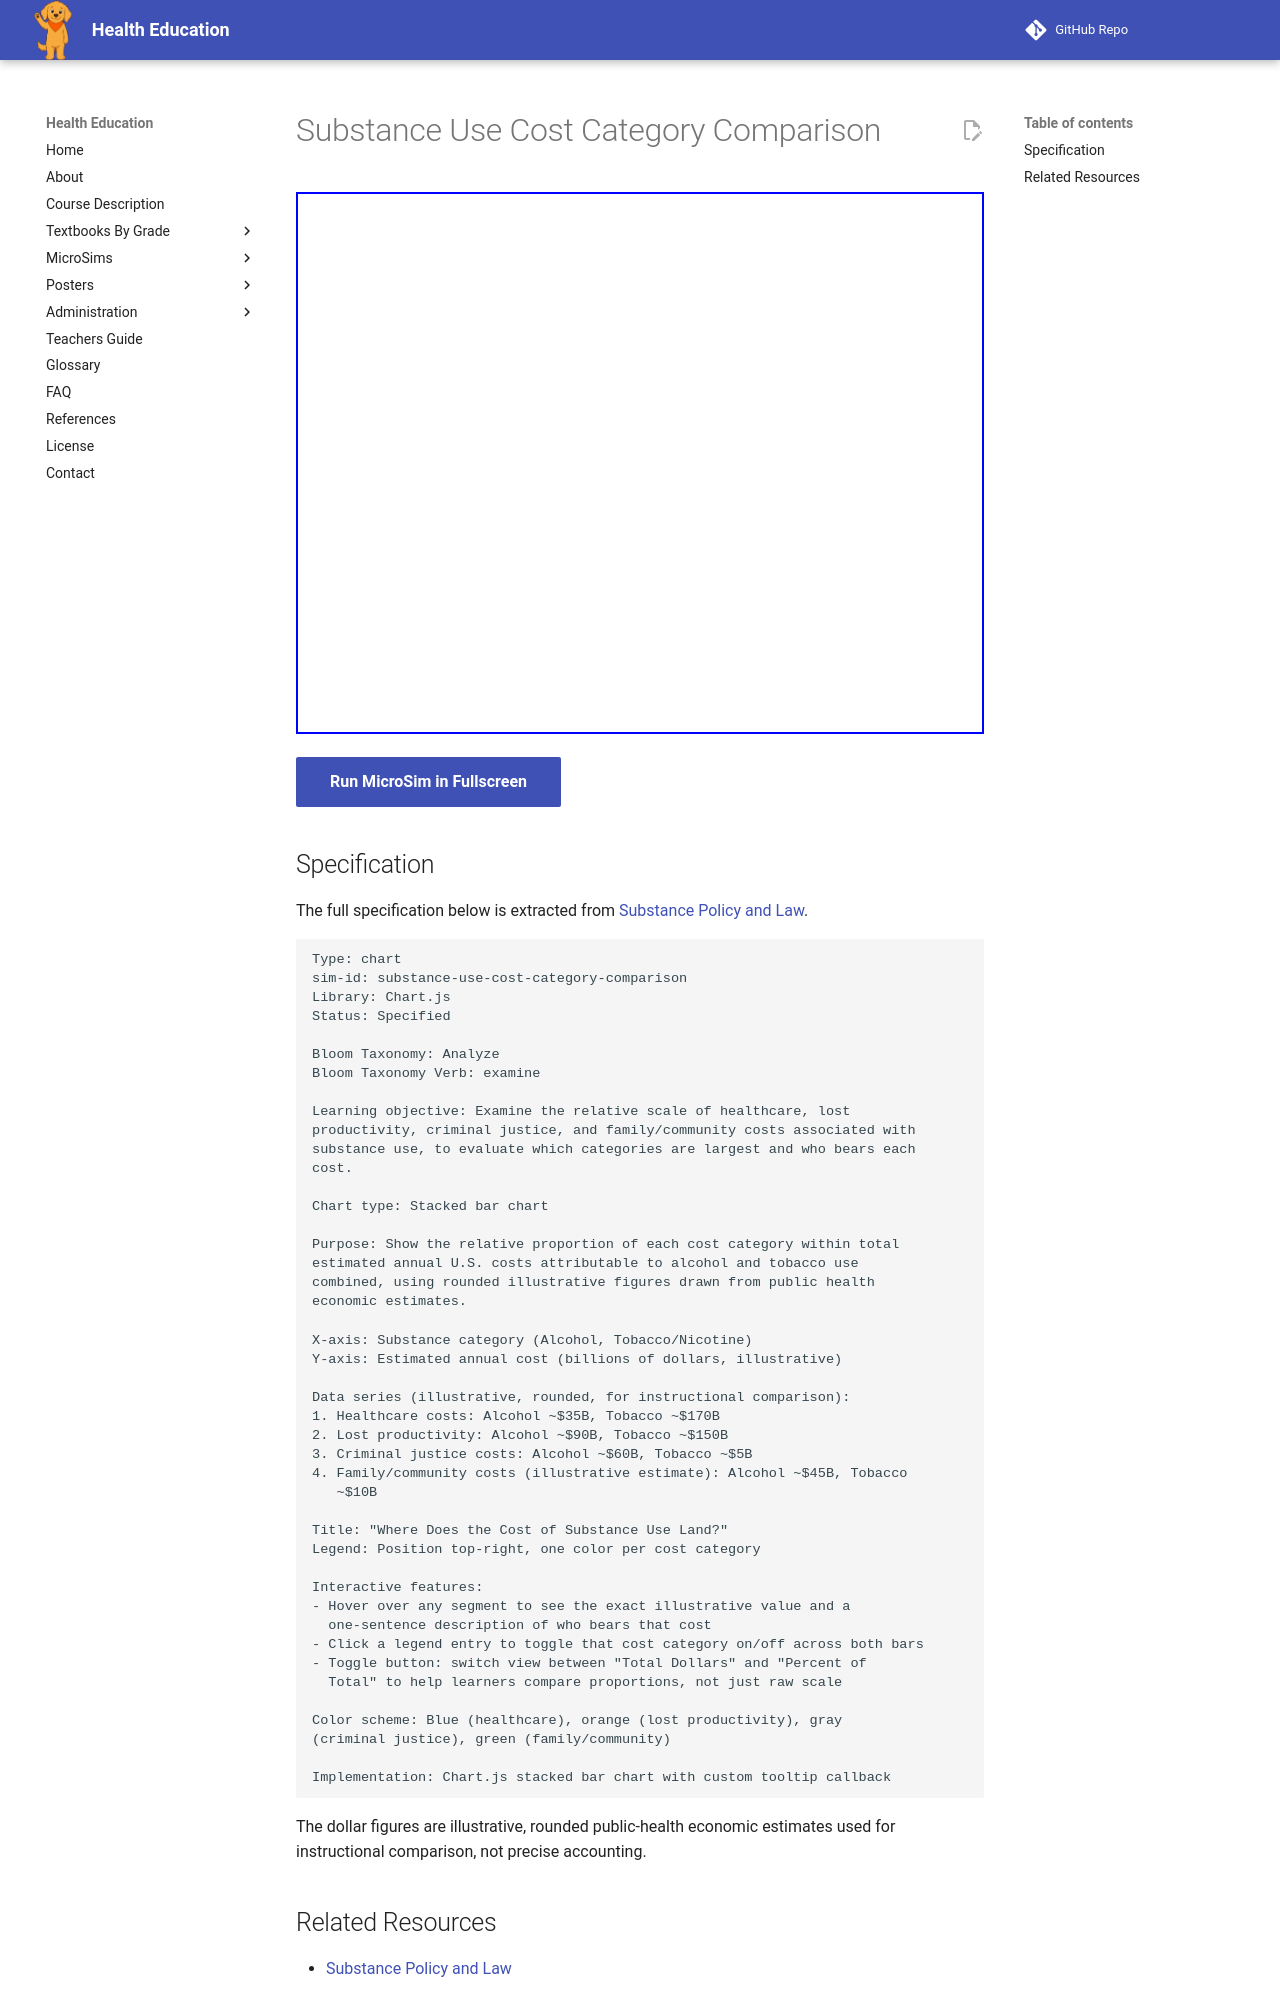

repository: dmccreary/health-education · page: sims/substance-use-cost-category-comparison/index.html · generator: mkdocs

---
title: Substance Use Cost Category Comparison
description: Students examine the relative scale of healthcare, lost productivity, criminal justice, and family/community costs of alcohol and tobacco use, and evaluate which categories are largest and who bears each cost.
status: complete
library: Chart.js
bloom_level: Analyze (L4)
---

# Substance Use Cost Category Comparison

<iframe src="main.html" width="100%" height="542px" scrolling="no"></iframe>

[Run MicroSim in Fullscreen](main.html){ .md-button .md-button--primary }

## Specification

The full specification below is extracted from
[Substance Policy and Law](../../bands/grade-9-12/chapters/12-substance-policy-and-law/index.md).

```text
Type: chart
sim-id: substance-use-cost-category-comparison
Library: Chart.js
Status: Specified

Bloom Taxonomy: Analyze
Bloom Taxonomy Verb: examine

Learning objective: Examine the relative scale of healthcare, lost
productivity, criminal justice, and family/community costs associated with
substance use, to evaluate which categories are largest and who bears each
cost.

Chart type: Stacked bar chart

Purpose: Show the relative proportion of each cost category within total
estimated annual U.S. costs attributable to alcohol and tobacco use
combined, using rounded illustrative figures drawn from public health
economic estimates.

X-axis: Substance category (Alcohol, Tobacco/Nicotine)
Y-axis: Estimated annual cost (billions of dollars, illustrative)

Data series (illustrative, rounded, for instructional comparison):
1. Healthcare costs: Alcohol ~$35B, Tobacco ~$170B
2. Lost productivity: Alcohol ~$90B, Tobacco ~$150B
3. Criminal justice costs: Alcohol ~$60B, Tobacco ~$5B
4. Family/community costs (illustrative estimate): Alcohol ~$45B, Tobacco
   ~$10B

Title: "Where Does the Cost of Substance Use Land?"
Legend: Position top-right, one color per cost category

Interactive features:
- Hover over any segment to see the exact illustrative value and a
  one-sentence description of who bears that cost
- Click a legend entry to toggle that cost category on/off across both bars
- Toggle button: switch view between "Total Dollars" and "Percent of
  Total" to help learners compare proportions, not just raw scale

Color scheme: Blue (healthcare), orange (lost productivity), gray
(criminal justice), green (family/community)

Implementation: Chart.js stacked bar chart with custom tooltip callback
```

The dollar figures are illustrative, rounded public-health economic
estimates used for instructional comparison, not precise accounting.
